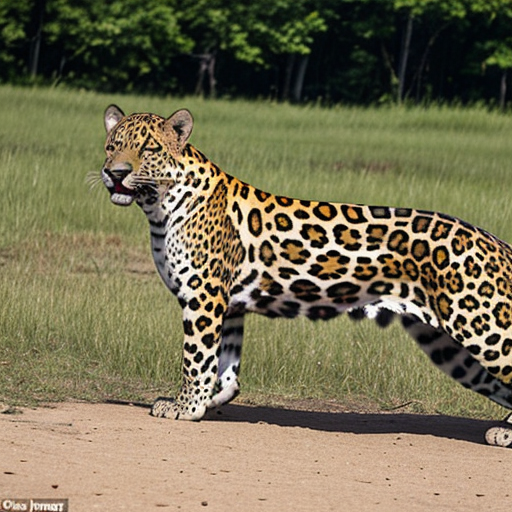
Generation parameters embedded in this image by AUTOMATIC1111 Stable Diffusion web UI or a fork of it (Forge, ...) (PNG 'parameters' text chunk):
jaguar
Negative prompt: person, human, men, women, painting, cartoon, anime, comic
Steps: 20, Sampler: DPM++ 2M, Schedule type: Karras, CFG scale: 7, Seed: 4272017967, Size: 512x512, Model hash: 463d6a9fe8, Model: absolutereality_v181, VAE hash: 235745af8d, VAE: vae-ft-mse-840000-ema-pruned.ckpt, Version: v1.10.1